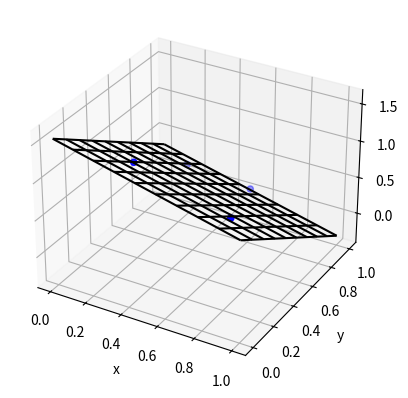

The script that saved this image:
import matplotlib.pyplot as plt
from mpl_toolkits.mplot3d import Axes3D
import numpy as np
from matplotlib import cm


xs = np.array([.257733,.18611,.76414,.54115])
ys = np.array([.293,.9159,.334,.9358])
zs = np.array([1.078,.25756,.6411,.13245])
fit = np.array([-.604105,-1.233613,1.55607])

# plot raw data
plt.figure()
ax = plt.subplot(111, projection='3d')
ax.scatter(xs, ys, zs, color='b')

# plot plane
X = np.linspace(0,1,10)
Y = X
X,Y = np.meshgrid(X,Y)
Z = np.zeros(X.shape)
for r in range(X.shape[0]):
    for c in range(X.shape[1]):
        Z[r,c] = fit[0] * X[r,c] + fit[1] * Y[r,c] + fit[2]
ax.plot_wireframe(X,Y,Z, color='k')

ax.set_xlabel('x')
ax.set_ylabel('y')
ax.set_zlabel('z')
plt.show()
